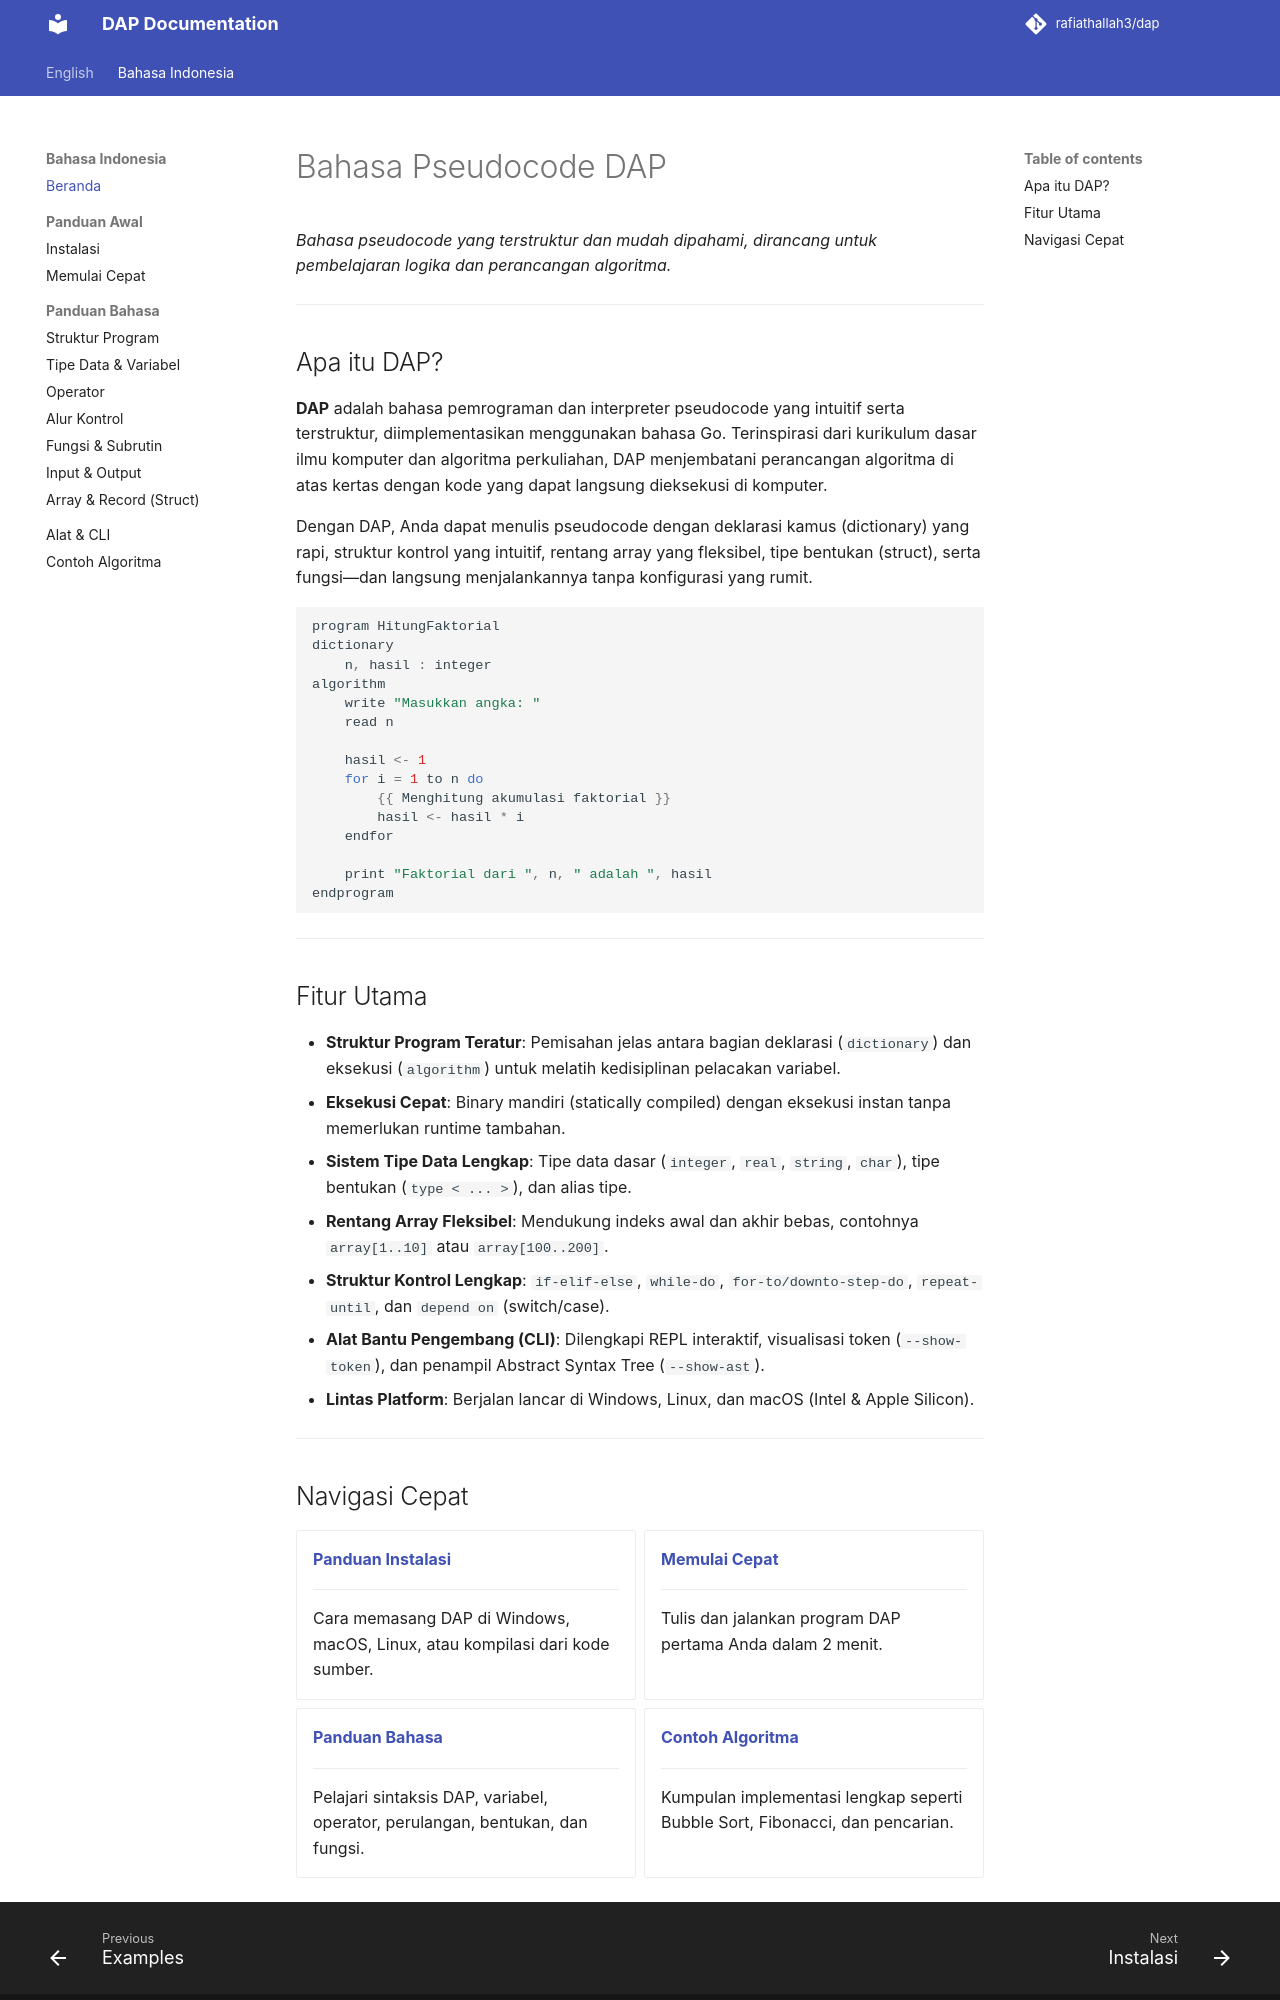

repository: rafiathallah3/dap · page: id/index.html · generator: mkdocs

# Bahasa Pseudocode DAP

*Bahasa pseudocode yang terstruktur dan mudah dipahami, dirancang untuk pembelajaran logika dan perancangan algoritma.*

---

## Apa itu DAP?

**DAP** adalah bahasa pemrograman dan interpreter pseudocode yang intuitif serta terstruktur, diimplementasikan menggunakan bahasa Go. Terinspirasi dari kurikulum dasar ilmu komputer dan algoritma perkuliahan, DAP menjembatani perancangan algoritma di atas kertas dengan kode yang dapat langsung dieksekusi di komputer.

Dengan DAP, Anda dapat menulis pseudocode dengan deklarasi kamus (dictionary) yang rapi, struktur kontrol yang intuitif, rentang array yang fleksibel, tipe bentukan (struct), serta fungsi—dan langsung menjalankannya tanpa konfigurasi yang rumit.

```javascript
program HitungFaktorial
dictionary
    n, hasil : integer
algorithm
    write "Masukkan angka: "
    read n

    hasil <- 1
    for i = 1 to n do
        {{ Menghitung akumulasi faktorial }}
        hasil <- hasil * i
    endfor

    print "Faktorial dari ", n, " adalah ", hasil
endprogram
```

---

## Fitur Utama

- **Struktur Program Teratur**: Pemisahan jelas antara bagian deklarasi (`dictionary`) dan eksekusi (`algorithm`) untuk melatih kedisiplinan pelacakan variabel.
- **Eksekusi Cepat**: Binary mandiri (statically compiled) dengan eksekusi instan tanpa memerlukan runtime tambahan.
- **Sistem Tipe Data Lengkap**: Tipe data dasar (`integer`, `real`, `string`, `char`), tipe bentukan (`type < ... >`), dan alias tipe.
- **Rentang Array Fleksibel**: Mendukung indeks awal dan akhir bebas, contohnya `array[1..10]` atau `array[100..200]`.
- **Struktur Kontrol Lengkap**: `if-elif-else`, `while-do`, `for-to/downto-step-do`, `repeat-until`, dan `depend on` (switch/case).
- **Alat Bantu Pengembang (CLI)**: Dilengkapi REPL interaktif, visualisasi token (`--show-token`), dan penampil Abstract Syntax Tree (`--show-ast`).
- **Lintas Platform**: Berjalan lancar di Windows, Linux, dan macOS (Intel & Apple Silicon).

---
